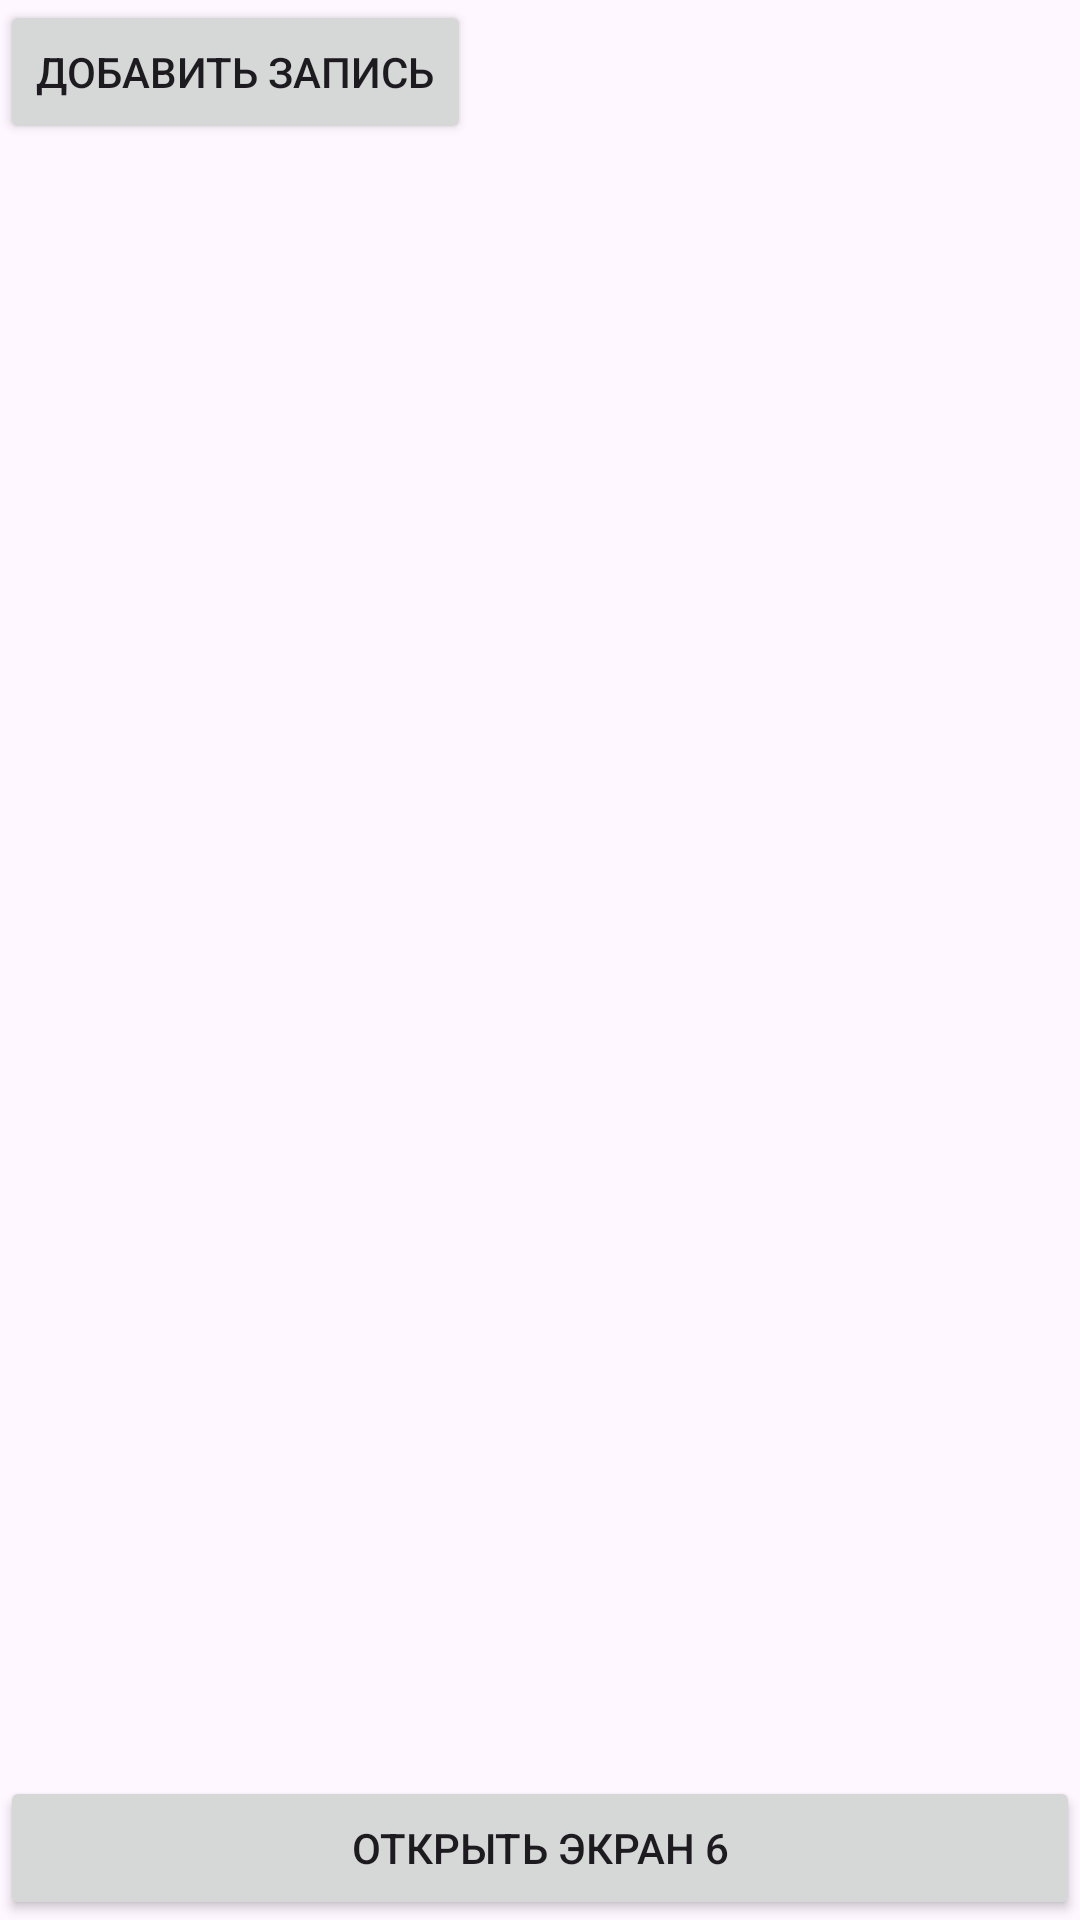

Here is an Android app screen rendered from its layout file. Give the layout XML and the strings, colors and styles it references.
<!-- AndroidManifest.xml: application theme Theme.PR18 -->
<!-- res/layout/activity_fifth.xml -->
<?xml version="1.0" encoding="utf-8"?>
<LinearLayout
    xmlns:android="http://schemas.android.com/apk/res/android"
    android:layout_width="match_parent"
    android:layout_height="match_parent"
    android:orientation="vertical">

    <Button
        android:id="@+id/btnAdd"
        android:layout_width="wrap_content"
        android:layout_height="wrap_content"
        android:text="Добавить запись"
        android:onClick="onButtonClick"/>

    <ListView
        android:id="@+id/lvData"
        android:layout_width="match_parent"
        android:layout_height="0dp"
        android:layout_weight="1"/>
    <Button
        android:id="@+id/btnOpen"
        android:layout_width="match_parent"
        android:layout_height="wrap_content"
        android:text="Открыть экран 6"/>
</LinearLayout>
<!-- resources referenced by this layout -->
<resources>
  <style name="Theme.PR18" parent="Base.Theme.PR18" />
  <style name="Base.Theme.PR18" parent="Theme.Material3.DayNight.NoActionBar">
          
          
      </style>
</resources>
